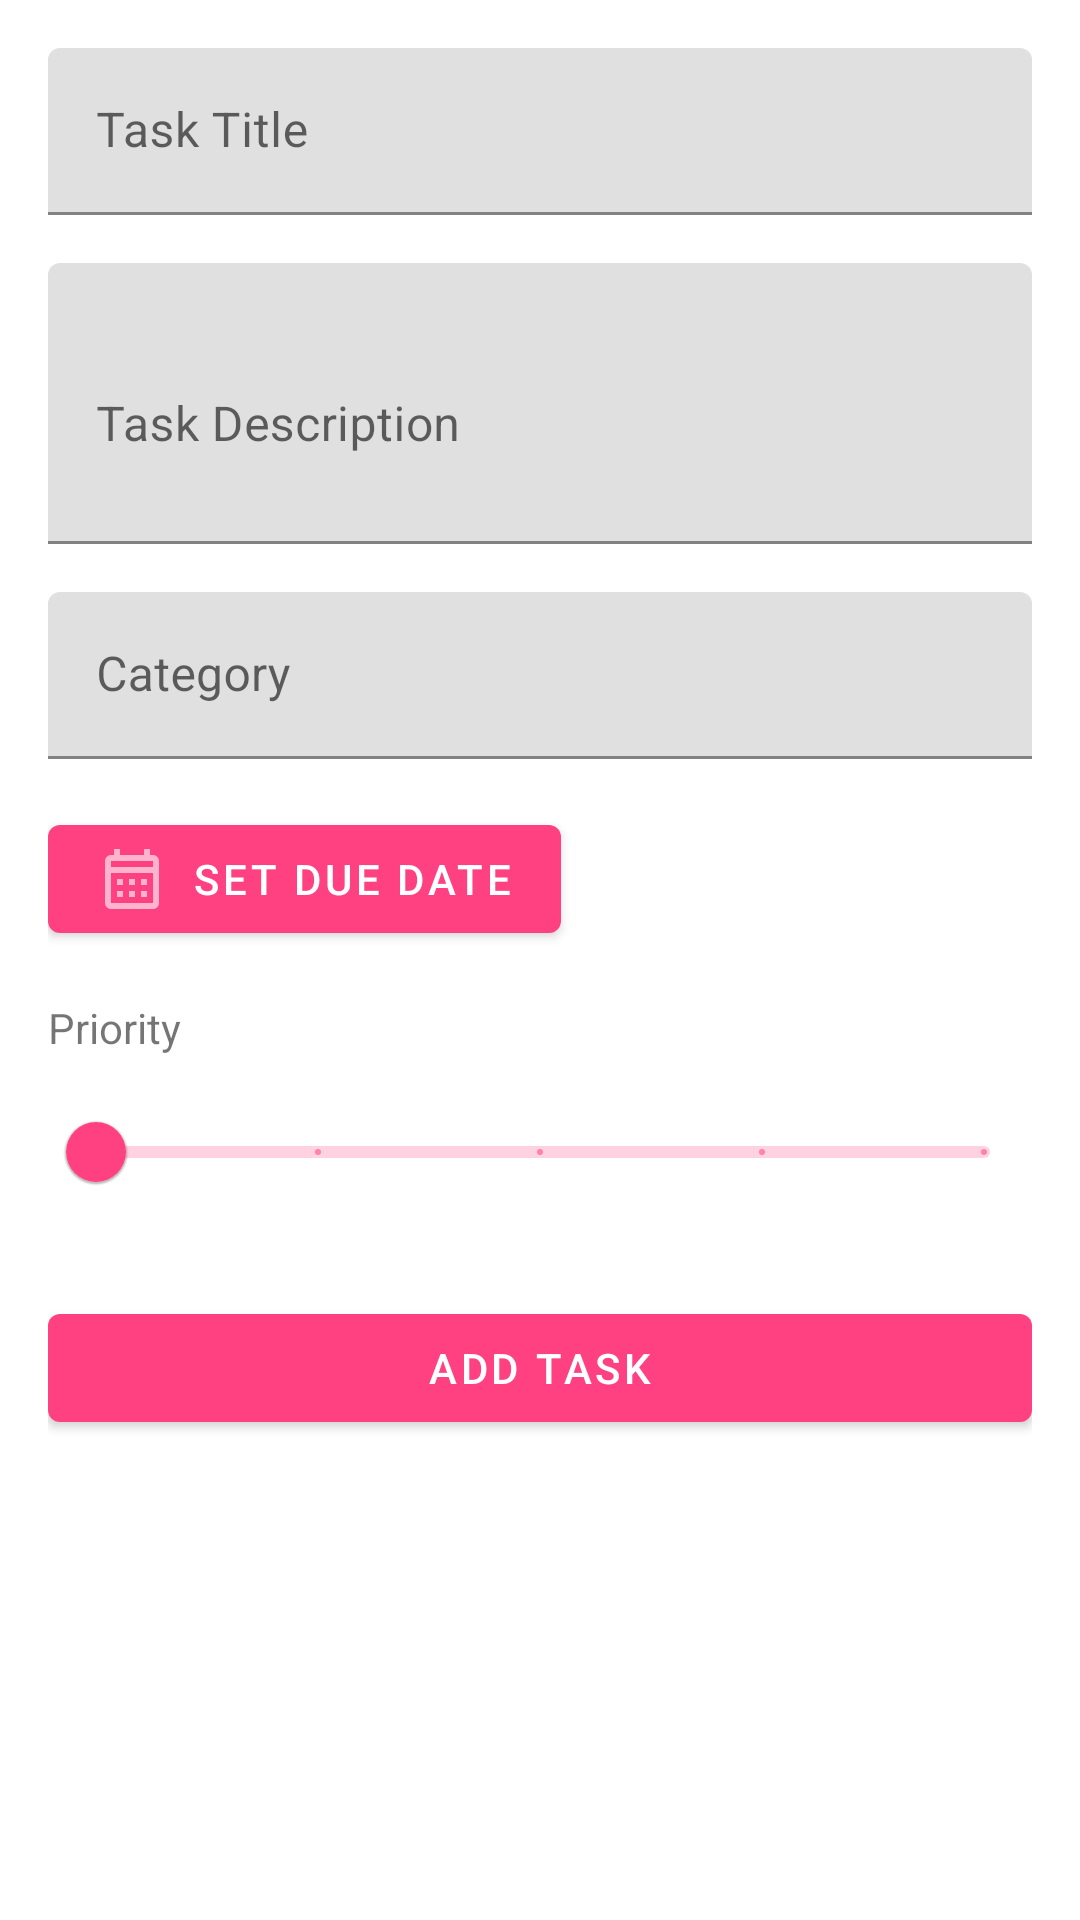

Layout XML and referenced resources for this Android screen:
<!-- AndroidManifest.xml: application theme Theme.TrackList -->
<!-- res/layout/fragment_add_task.xml -->
<?xml version="1.0" encoding="utf-8"?>
<ScrollView
    xmlns:android="http://schemas.android.com/apk/res/android"
    xmlns:app="http://schemas.android.com/apk/res-auto"
    android:layout_width="match_parent"
    android:layout_height="match_parent">

    <androidx.constraintlayout.widget.ConstraintLayout
        android:layout_width="match_parent"
        android:layout_height="wrap_content"
        android:padding="16dp">

        <com.google.android.material.textfield.TextInputLayout
            android:id="@+id/taskTitleInputLayout"
            android:layout_width="0dp"
            android:layout_height="wrap_content"
            app:layout_constraintEnd_toEndOf="parent"
            app:layout_constraintStart_toStartOf="parent"
            app:layout_constraintTop_toTopOf="parent">

            <com.google.android.material.textfield.TextInputEditText
                android:id="@+id/taskTitleInput"
                android:layout_width="match_parent"
                android:layout_height="wrap_content"
                android:hint="Task Title"
                android:inputType="text" />

        </com.google.android.material.textfield.TextInputLayout>

        <com.google.android.material.textfield.TextInputLayout
            android:id="@+id/taskDescriptionInputLayout"
            android:layout_width="0dp"
            android:layout_height="wrap_content"
            android:layout_marginTop="16dp"
            app:layout_constraintEnd_toEndOf="parent"
            app:layout_constraintStart_toStartOf="parent"
            app:layout_constraintTop_toBottomOf="@id/taskTitleInputLayout">

            <com.google.android.material.textfield.TextInputEditText
                android:id="@+id/taskDescriptionInput"
                android:layout_width="match_parent"
                android:layout_height="wrap_content"
                android:hint="Task Description"
                android:inputType="textMultiLine"
                android:minLines="3" />

        </com.google.android.material.textfield.TextInputLayout>

        <com.google.android.material.textfield.TextInputLayout
            android:id="@+id/categoryInputLayout"
            android:layout_width="0dp"
            android:layout_height="wrap_content"
            android:layout_marginTop="16dp"
            app:layout_constraintEnd_toEndOf="parent"
            app:layout_constraintStart_toStartOf="parent"
            app:layout_constraintTop_toBottomOf="@id/taskDescriptionInputLayout">

            <com.google.android.material.textfield.TextInputEditText
                android:id="@+id/categoryInput"
                android:layout_width="match_parent"
                android:layout_height="wrap_content"
                android:hint="Category" />

        </com.google.android.material.textfield.TextInputLayout>

        <com.google.android.material.button.MaterialButton
            android:id="@+id/dueDateButton"
            android:layout_width="wrap_content"
            android:layout_height="wrap_content"
            android:layout_marginTop="16dp"
            android:text="Set Due Date"
            app:icon="@drawable/ic_calendar"
            app:layout_constraintStart_toStartOf="parent"
            app:layout_constraintTop_toBottomOf="@id/categoryInputLayout" />

        <TextView
            android:id="@+id/priorityLabel"
            android:layout_width="wrap_content"
            android:layout_height="wrap_content"
            android:layout_marginTop="16dp"
            android:text="Priority"
            app:layout_constraintStart_toStartOf="parent"
            app:layout_constraintTop_toBottomOf="@id/dueDateButton" />

        <com.google.android.material.slider.Slider
            android:id="@+id/prioritySlider"
            android:layout_width="0dp"
            android:layout_height="wrap_content"
            android:layout_marginTop="8dp"
            android:valueFrom="1"
            android:valueTo="5"
            android:stepSize="1"
            app:layout_constraintEnd_toEndOf="parent"
            app:layout_constraintStart_toStartOf="parent"
            app:layout_constraintTop_toBottomOf="@id/priorityLabel" />

        <com.google.android.material.button.MaterialButton
            android:id="@+id/addTaskButton"
            android:layout_width="0dp"
            android:layout_height="wrap_content"
            android:layout_marginTop="24dp"
            android:text="Add Task"
            app:layout_constraintEnd_toEndOf="parent"
            app:layout_constraintStart_toStartOf="parent"
            app:layout_constraintTop_toBottomOf="@id/prioritySlider" />

    </androidx.constraintlayout.widget.ConstraintLayout>

</ScrollView>
<!-- resources referenced by this layout -->
<resources>
  <!-- drawable ic_calendar (drawable) -->
  <?xml version="1.0" encoding="utf-8"?>
  <vector xmlns:android="http://schemas.android.com/apk/res/android"
      android:width="24dp"
      android:height="24dp"
      android:viewportWidth="24"
      android:viewportHeight="24">
      <path
          android:fillColor="?attr/colorControlNormal"
          android:pathData="M19,4h-1V2h-2v2H8V2H6v2H5C3.89,4 3.01,4.9 3.01,6L3,20c0,1.1 0.89,2 2,2h14c1.1,0 2,-0.9 2,-2V6C21,4.9 20.1,4 19,4zM19,20H5V10h14V20zM19,8H5V6h14V8zM9,14H7v-2h2V14zM13,14h-2v-2h2V14zM17,14h-2v-2h2V14zM9,18H7v-2h2V18zM13,18h-2v-2h2V18zM17,18h-2v-2h2V18z"/>
  </vector>
  <style name="Theme.TrackList" parent="Theme.MaterialComponents.DayNight.NoActionBar">
          <item name="colorPrimary">@color/primary</item>
          <item name="colorPrimaryVariant">@color/primary_dark</item>
          <item name="colorOnPrimary">@color/on_primary</item>
          <item name="colorSecondary">@color/accent</item>
          <item name="colorSecondaryVariant">@color/accent</item>
          <item name="colorOnSecondary">@color/on_primary</item>
          <item name="android:colorBackground">@color/background</item>
          <item name="colorOnBackground">@color/on_background</item>
          <item name="colorSurface">@color/surface</item>
          <item name="colorOnSurface">@color/on_surface</item>
          <item name="colorError">@color/error</item>
          <item name="android:statusBarColor">?attr/colorPrimaryVariant</item>
      </style>
  <color name="primary">#FF4081</color>
  <color name="primary_dark">#C60055</color>
  <color name="on_primary">#FFFFFF</color>
  <color name="accent">#FF80AB</color>
  <color name="background">#FFFFFF</color>
  <color name="on_background">#000000</color>
  <color name="surface">#FFFFFF</color>
  <color name="on_surface">#000000</color>
  <color name="error">#F44336</color>
</resources>
